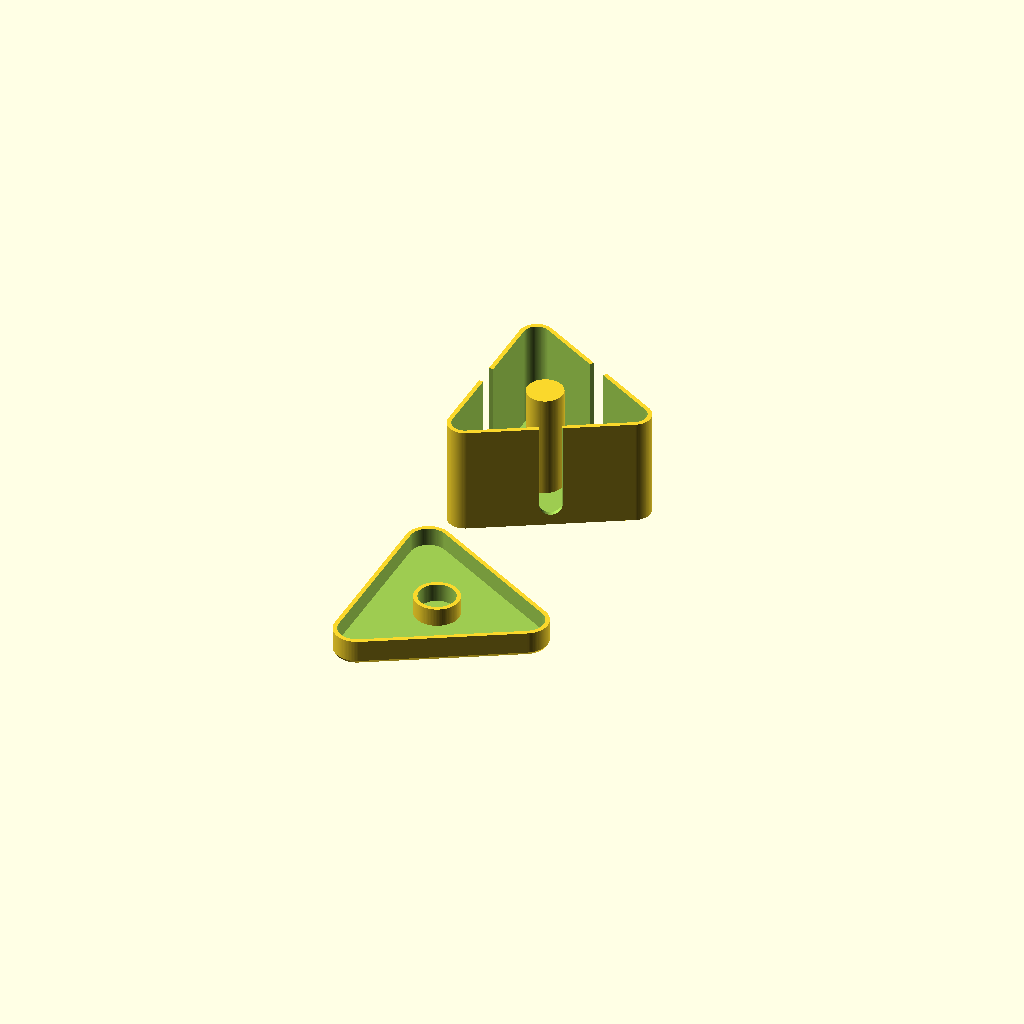
Cell 1: rendered with the file's own defaults.
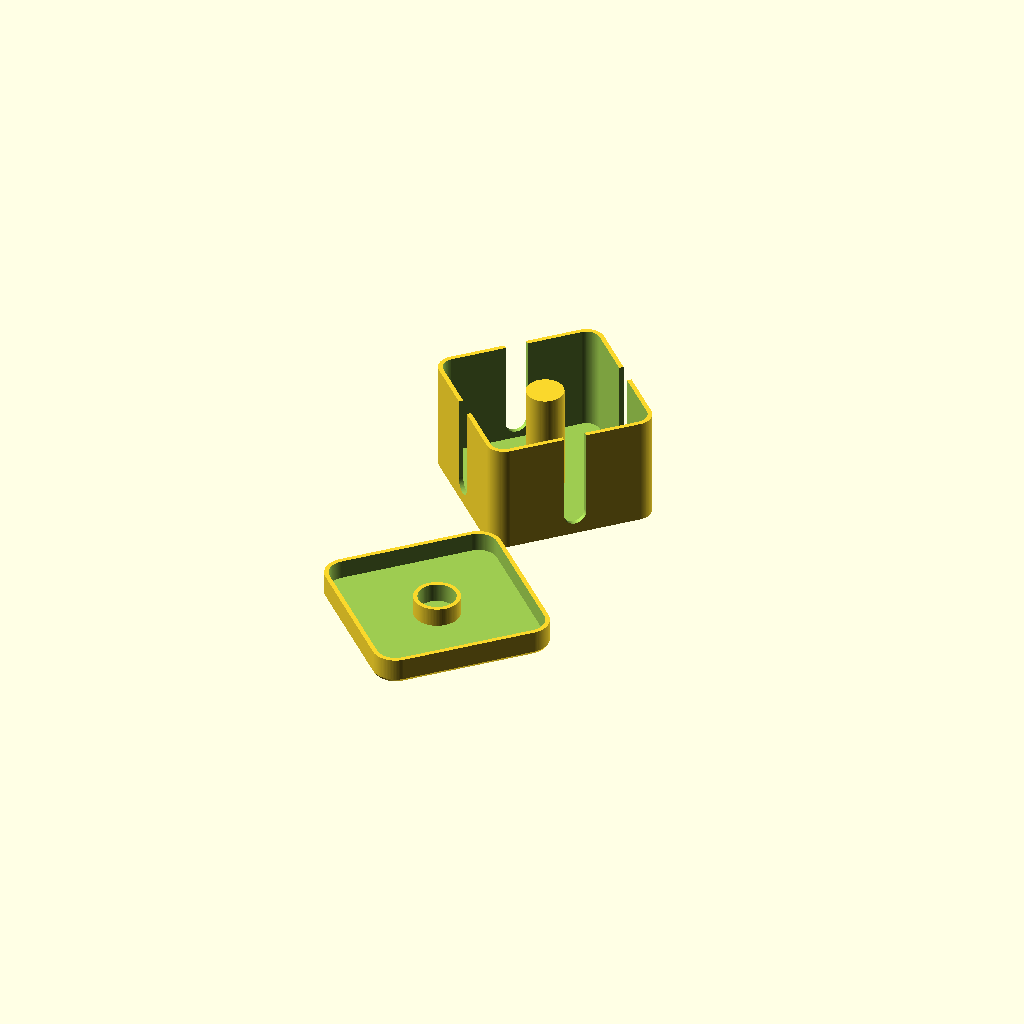
Cell 2: the same model with PolyBox_Sides = 4.
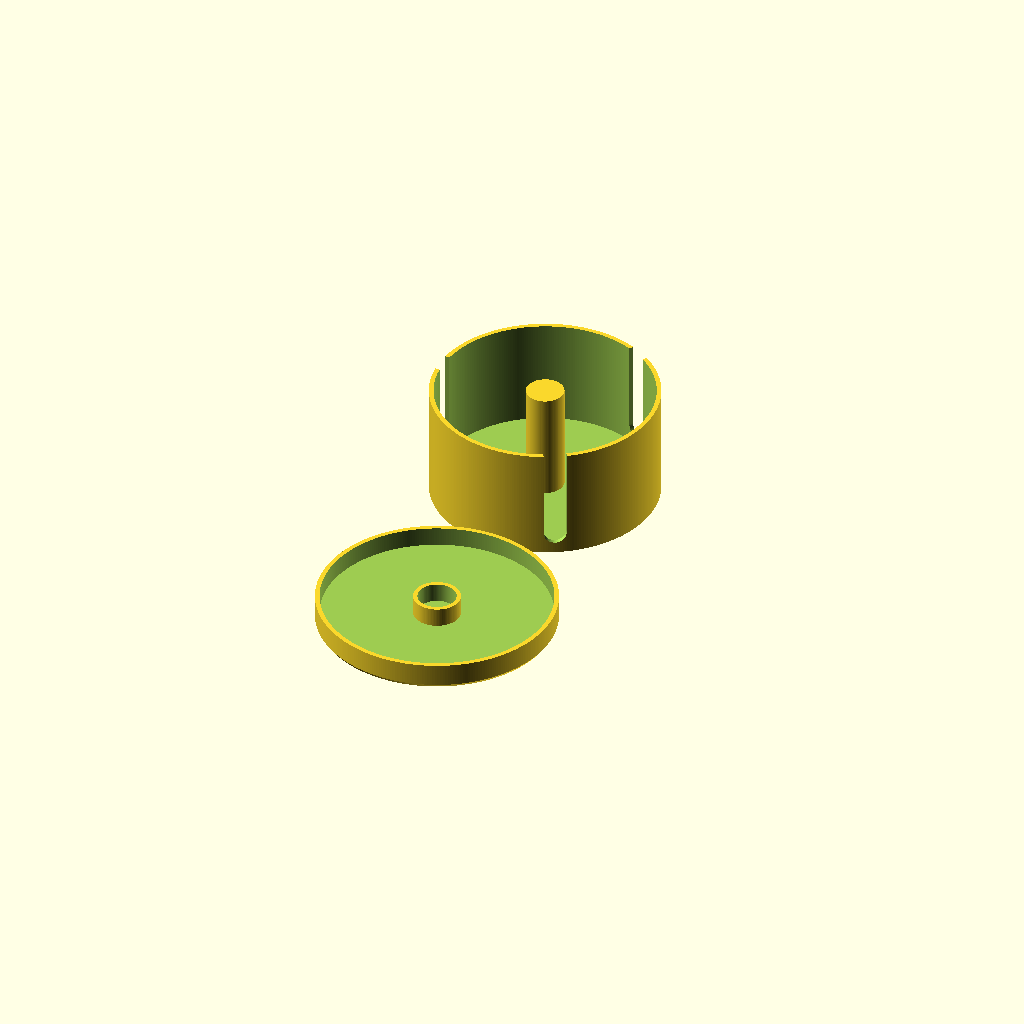
Cell 3: PolyBox_Corner_Radius = 50 (everything else at default).
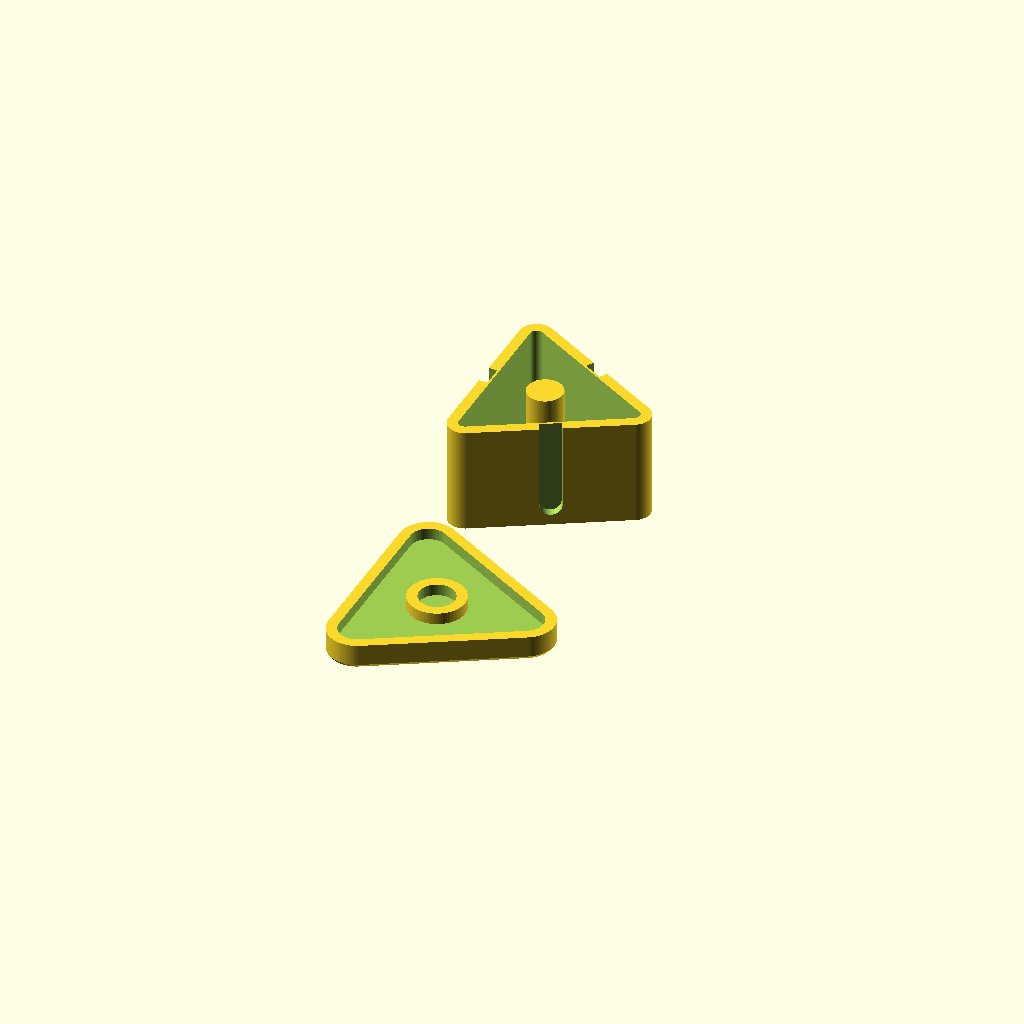
Cell 4: the same model with PolyBox_Thickness = 5.
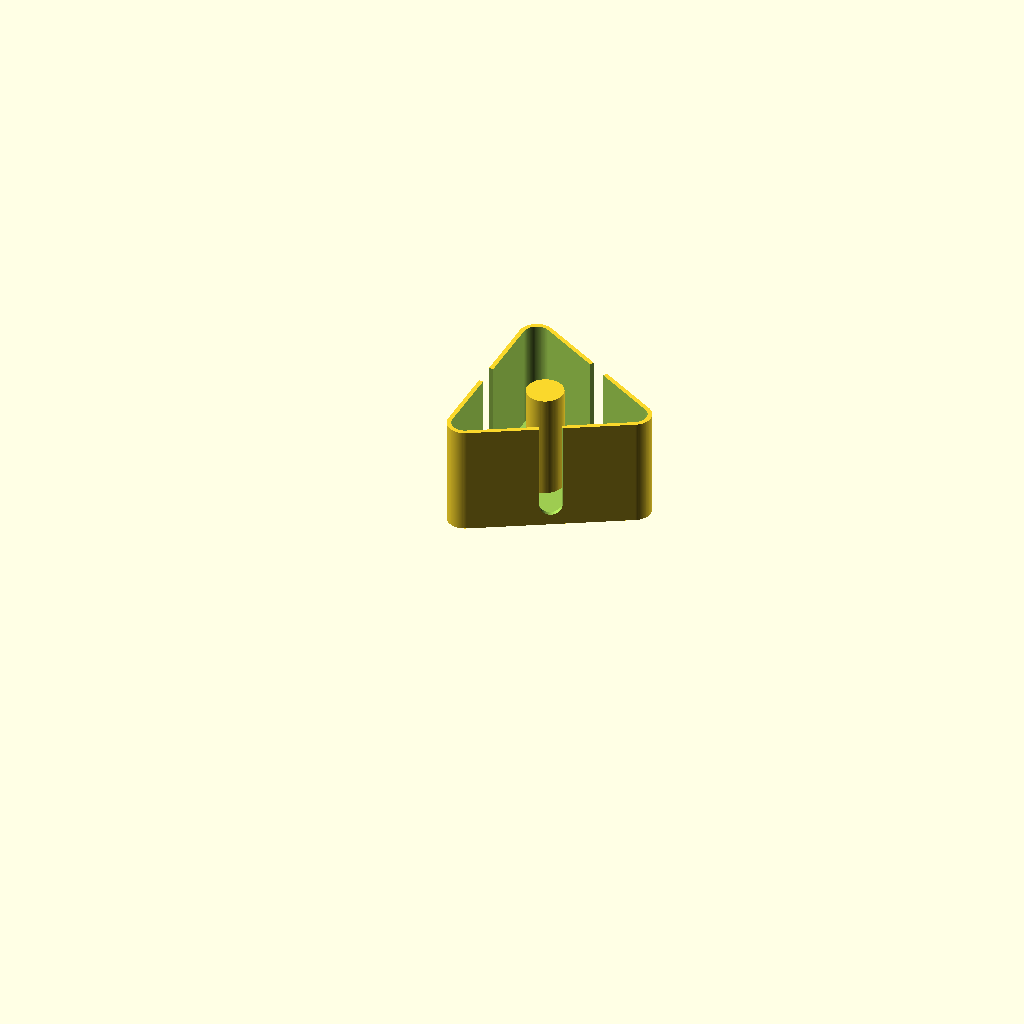
Cell 5: Build_Group = 2 (everything else at default).
All cells are drawn from one camera (rotation 55°, 0°, 25°, orthographic, colour scheme Cornfield), so only the parameter changes between them.
OpenSCAD source file inputs/thingiverse/files/thing-3456898/files/cable-management-polybox.scad:
// cable_management_polybox.scad
// Parametric Desktop Cable Organizer, Container, Enclosure, Storage
// Author: Tony Z. Tonchev, Michigan (USA) 
// last update: February 2019

// PolyBox Number of Sides
PolyBox_Sides = 3; //[3:3-SIDED, 4:4-SIDED, 5:5-SIDED, 6:6-SIDED, 7:7-SIDED, 8:8-SIDED]

// Polybox Diameter (in mm)
PolyBox_Diameter = 100;

// Polybox Depth (in mm)
PolyBox_Depth = 50;

// Box corner radius (in mm)
PolyBox_Corner_Radius = 8; //[4:50]

// Box Thickness
PolyBox_Thickness = 2; //[1:5]

// Cable Center Post
Center_Post = 1; //[1:YES, 0:NO]

// Group
Build_Group = 1; //[1:BOTH, 2:BOX, 3:LID]

/* [Hidden] */

TZT_S = PolyBox_Sides;
TZT_R = PolyBox_Diameter/2;
TZT_D = PolyBox_Depth;
TZT_C = PolyBox_Corner_Radius;
TZT_T = PolyBox_Thickness;
TZT_P = Center_Post;
$fn=100;


//TZT_Box ([sides, radius, depth, corner_radius])

if (Build_Group!=3) translate ([0,TZT_R*1.1,0]) TZT_Box ();
if (Build_Group!=2) translate ([0,-TZT_R*1.1,0]) TZT_Lid ();

module TZT_Lid () {
    translate ([0,0,7]) {
        difference () {
            hull () {
                TZT_Vol ([TZT_S,TZT_R+TZT_T+.5,10,TZT_C+TZT_T+.5]);
                translate ([0,0,-6]) TZT_Vol ([TZT_S,TZT_R+TZT_T-.5,1,TZT_C+TZT_T-.5]);
            }
            translate ([0,0,TZT_T]) TZT_Vol ([TZT_S,TZT_R+.5,11,TZT_C+.5]);
        }
        if (TZT_P==1) {
            difference () {
                cylinder (10,TZT_R/6+TZT_T,TZT_R/6+TZT_T,true);
                cylinder (11,TZT_R/6+0.1,TZT_R/6+0.1,true);
            }
        }
    }
}

module TZT_Box () {
    translate ([0,0,TZT_D/2]) {
        difference () {
            TZT_Vol ([TZT_S,TZT_R,TZT_D,TZT_C]);
            translate ([0,0,TZT_T]) TZT_Vol ([TZT_S,TZT_R-TZT_T,TZT_D,TZT_C-TZT_T]);
            TZT_Cslot ();
        }
        if (TZT_P==1) cylinder (TZT_D,TZT_R/6,TZT_R/6,true);
    }    
}

module TZT_Vol (TZT) {
    hull ()
        for (i=[0:360/TZT[0]:359])
        rotate ([0,0,i])
        translate ([TZT[1]-TZT[3], 0, 0]) 
        cylinder (TZT[2], TZT[3], TZT[3], true);
}

module TZT_Cslot () {
    for (i=[0:360/TZT_S:359]) {
        rotate ([180,-90,360/TZT_S/2+i])
            translate ([-TZT_D/2+10,0,TZT_R/2])
            union () {
                cylinder (TZT_R,5,5);
                translate ([0,-5,0]) cube ([TZT_D,10,TZT_R]);
            }
    }
}
Parameter table extracted from the source (name, type, default, range or options):
PolyBox_Sides: number, default 3, options 3, 4, 5, 6, 7, 8
PolyBox_Diameter: number, default 100
PolyBox_Depth: number, default 50
PolyBox_Corner_Radius: number, default 8, range 4 to 50
PolyBox_Thickness: number, default 2, range 1 to 5
Center_Post: number, default 1, options 1, 0
Build_Group: number, default 1, options 1, 2, 3
